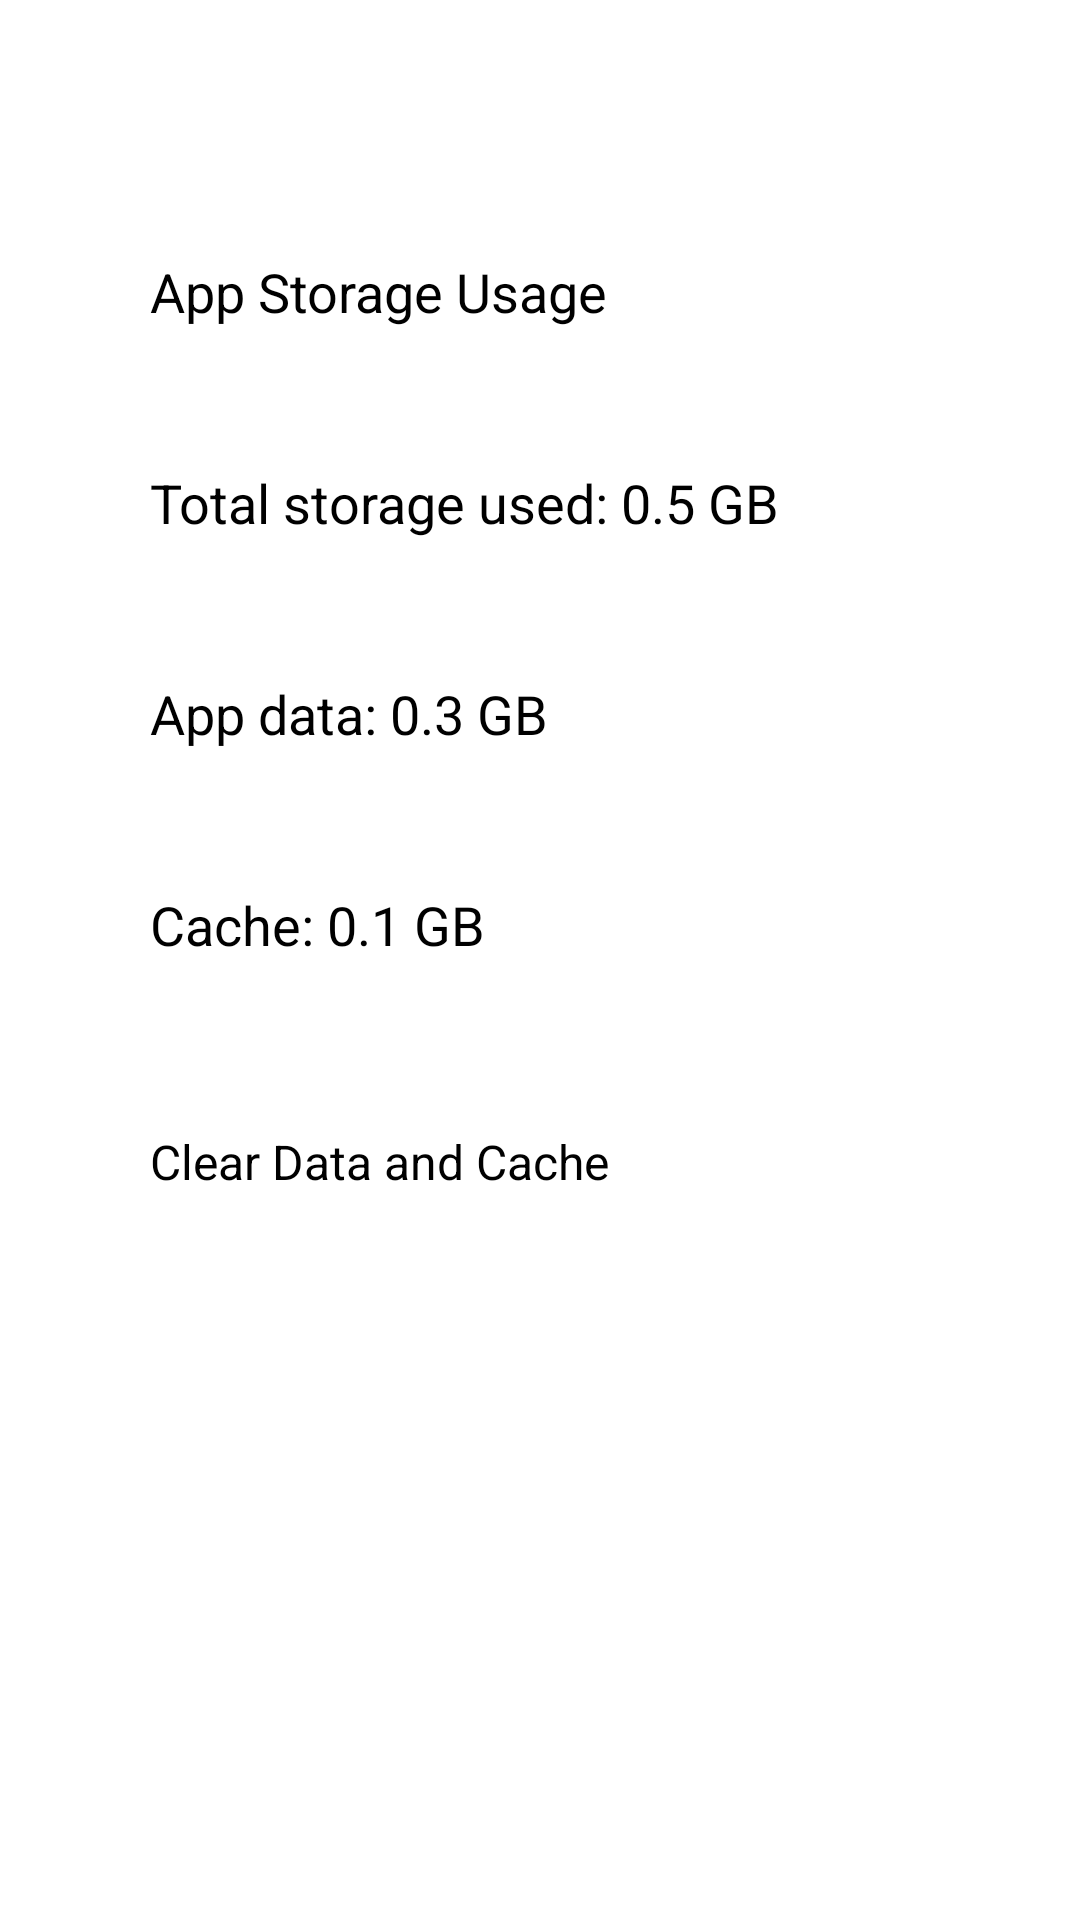

Write the Android layout XML for this screen, with the resource values it uses.
<!-- AndroidManifest.xml: application theme Theme.OQueue -->
<!-- res/layout/activity_storage.xml -->
<RelativeLayout xmlns:android="http://schemas.android.com/apk/res/android"
    xmlns:tools="http://schemas.android.com/tools"
    android:layout_width="match_parent"
    android:layout_height="match_parent"
    tools:context=".storage">

    <ImageView
        android:id="@+id/back_arrow"
        android:layout_width="50dp"
        android:layout_height="50dp"
        android:layout_alignParentStart="true"
        android:layout_marginStart="6dp"
        android:layout_marginTop="5dp"
        android:contentDescription="@string/backz"
        android:src="@drawable/baseline_arrow_back_24" />

    <TextView
        android:id="@+id/title"
        android:layout_width="300dp"
        android:layout_height="wrap_content"
        android:layout_below="@+id/back_arrow"
        android:layout_alignParentStart="true"
        android:layout_alignParentEnd="true"
        android:textColor="@color/black"
        android:layout_marginStart="50dp"
        android:layout_marginTop="30dp"
        android:layout_marginEnd="50dp"
        android:layout_marginBottom="16dp"
        android:text="App Storage Usage"
        android:textSize="18sp" />

    <TextView
        android:id="@+id/total_storage"
        android:layout_width="300dp"
        android:layout_height="wrap_content"
        android:layout_below="@id/title"
        android:layout_alignParentStart="true"
        android:layout_alignParentEnd="true"
        android:layout_marginStart="50dp"
        android:layout_marginTop="30dp"
        android:layout_marginEnd="50dp"
        android:layout_marginBottom="16dp"
        android:text="Total storage used: 0.5 GB"
        android:textColor="@color/black"
        android:textSize="18sp" />

    <TextView
        android:id="@+id/app_data_storage"
        android:layout_width="300dp"
        android:layout_height="wrap_content"
        android:layout_below="@id/total_storage"
        android:layout_alignParentStart="true"
        android:layout_alignParentEnd="true"
        android:layout_marginStart="50dp"
        android:layout_marginTop="30dp"
        android:layout_marginEnd="50dp"
        android:layout_marginBottom="16dp"
        android:text="App data: 0.3 GB"
        android:textColor="@color/black"
        android:textSize="18sp" />

    <TextView
        android:id="@+id/cache_storage"
        android:layout_width="300dp"
        android:layout_height="wrap_content"
        android:layout_below="@id/app_data_storage"
        android:layout_alignParentStart="true"
        android:layout_alignParentEnd="true"
        android:layout_marginStart="50dp"
        android:layout_marginTop="30dp"
        android:layout_marginEnd="50dp"
        android:layout_marginBottom="16dp"
        android:text="Cache: 0.1 GB"
        android:textColor="@color/black"
        android:textSize="18sp" />

    <Button
        android:id="@+id/clear_button"
        android:layout_width="279dp"
        android:layout_height="wrap_content"
        android:layout_below="@id/cache_storage"
        android:layout_alignParentStart="true"
        android:layout_alignParentEnd="true"
        android:layout_marginStart="50dp"
        android:layout_marginTop="40dp"
        android:layout_marginEnd="63dp"
        android:text="Clear Data and Cache"
        android:backgroundTint="@color/app_theme"
        android:textSize="16sp" />

</RelativeLayout>
<!-- resources referenced by this layout -->
<resources>
  <string name="backz">Back</string>
  <!-- not gathered from this repository: default colours our renderer supplied (Android Studio template values) -->
  <color name="black">#FF000000</color>
</resources>
